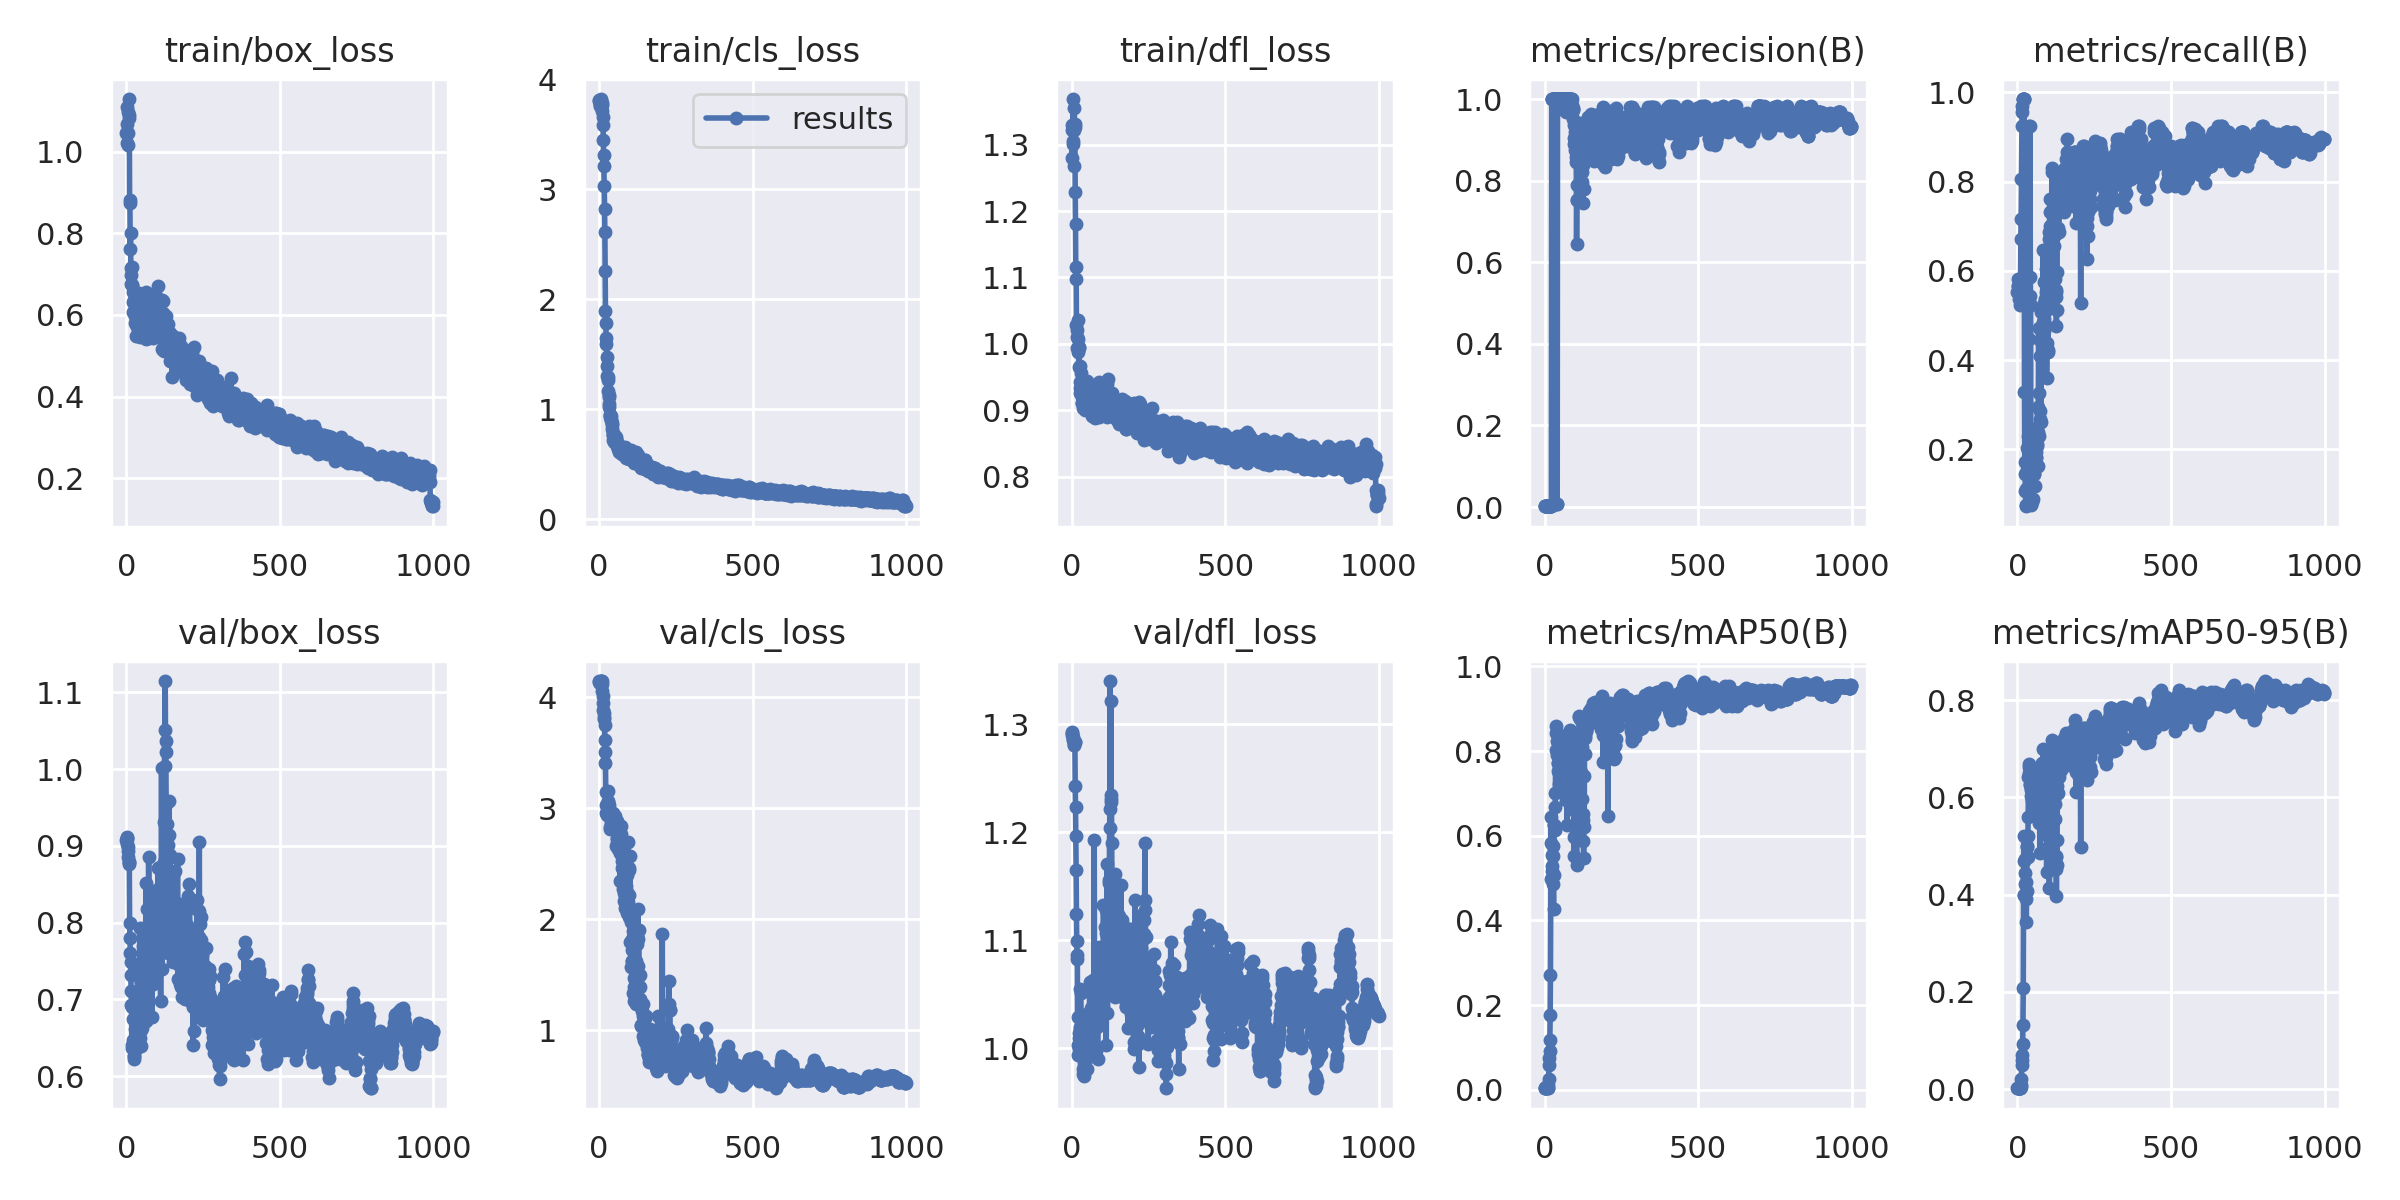

The file beside this chart, header and first rows:
epoch, train/box_loss, train/cls_loss, train/dfl_loss, metrics/precision(B), metrics/recall(B), metrics/mAP50(B), metrics/mAP50-95(B), val/box_loss, val/cls_loss, val/dfl_loss, lr/pg0, lr/pg1, lr/pg2
0, 1.044, 3.806, 1.322, 0.00202, 0.5522, 0.00345, 0.00203, 0.9078, 4.145, 1.292, 0.1, 0, 0
1, 1.021, 3.81, 1.28, 0.00208, 0.5672, 0.00338, 0.00189, 0.9092, 4.136, 1.292, 0.0991, 9.9901e-05, 9.9901e-05
2, 1.067, 3.79, 1.329, 0.00208, 0.5672, 0.00378, 0.00223, 0.9122, 4.126, 1.29, 0.0982, 0.0001996, 0.0001996
3, 1.047, 3.761, 1.305, 0.00213, 0.5821, 0.00373, 0.00227, 0.9108, 4.125, 1.288, 0.0973, 0.0002991, 0.0002991
4, 1.11, 3.759, 1.369, 0.00208, 0.5672, 0.00391, 0.00248, 0.9031, 4.131, 1.285, 0.0964, 0.0003984, 0.0003984
5, 1.046, 3.806, 1.301, 0.00202, 0.5522, 0.00565, 0.00238, 0.899, 4.135, 1.286, 0.0955, 0.0004975, 0.0004975
6, 1.097, 3.77, 1.323, 0.00197, 0.5373, 0.00674, 0.00278, 0.8929, 4.142, 1.284, 0.0946, 0.0005964, 0.0005964
7, 1.016, 3.751, 1.268, 0.00202, 0.5522, 0.00568, 0.00252, 0.8856, 4.147, 1.281, 0.0937, 0.0006951, 0.0006951
8, 1.129, 3.82, 1.354, 0.00191, 0.5224, 0.00642, 0.00315, 0.8796, 4.147, 1.28, 0.09279, 0.0007937, 0.0007937
9, 1.082, 3.787, 1.327, 0.00202, 0.5522, 0.00523, 0.00296, 0.8796, 4.147, 1.283, 0.09189, 0.000892, 0.000892
10, 1.091, 3.762, 1.331, 0.00208, 0.5672, 0.00499, 0.00254, 0.877, 4.117, 1.284, 0.09099, 0.0009901, 0.0009901
11, 0.8816, 3.708, 1.228, 0.00246, 0.6716, 0.00515, 0.00384, 0.7993, 4.053, 1.242, 0.09009, 0.001088, 0.001088
12, 0.8742, 3.656, 1.18, 0.00262, 0.7164, 0.0114, 0.00926, 0.7806, 4.017, 1.223, 0.08919, 0.001186, 0.001186
13, 0.7609, 3.586, 1.098, 0.00295, 0.806, 0.02418, 0.02107, 0.76, 3.953, 1.196, 0.08828, 0.001283, 0.001283
14, 0.8013, 3.45, 1.116, 0.00339, 0.9254, 0.05795, 0.04958, 0.7483, 3.886, 1.165, 0.08738, 0.001381, 0.001381
15, 0.7143, 3.31, 1.029, 0.0035, 0.9552, 0.07515, 0.06001, 0.7316, 3.863, 1.124, 0.08648, 0.001478, 0.001478
16, 0.6985, 3.215, 1.02, 0.00355, 0.9701, 0.0914, 0.07068, 0.7111, 3.823, 1.099, 0.08557, 0.001575, 0.001575
17, 0.6764, 3.026, 1.011, 0.00361, 0.9851, 0.1166, 0.09277, 0.6928, 3.805, 1.086, 0.08467, 0.001671, 0.001671
18, 0.6735, 2.819, 0.9933, 0.00361, 0.9851, 0.1773, 0.1315, 0.6905, 3.752, 1.082, 0.08377, 0.001768, 0.001768
19, 0.7178, 2.608, 1.036, 0.00361, 0.9851, 0.2704, 0.2075, 0.6364, 3.62, 1.003, 0.08286, 0.001864, 0.001864
20, 0.6733, 2.259, 1.007, 0.00361, 0.9851, 0.4971, 0.4001, 0.6401, 3.509, 0.9935, 0.08196, 0.00196, 0.00196
21, 0.6326, 1.894, 0.9875, 0.00361, 0.9851, 0.6451, 0.5199, 0.692, 3.405, 1.029, 0.08106, 0.002056, 0.002056
22, 0.6555, 1.784, 0.9953, 0.00361, 0.9851, 0.5818, 0.4683, 0.6471, 3.147, 1.009, 0.08015, 0.002152, 0.002152
23, 0.6066, 1.651, 0.9654, 1, 0.3282, 0.5174, 0.3989, 0.6743, 3.03, 1.014, 0.07925, 0.002248, 0.002248
24, 0.6355, 1.595, 0.9932, 1, 0.1724, 0.5291, 0.4227, 0.627, 2.953, 0.9993, 0.07834, 0.002343, 0.002343
25, 0.6064, 1.471, 0.9266, 1, 0.144, 0.5551, 0.4451, 0.6257, 2.954, 1.013, 0.07744, 0.002438, 0.002438
26, 0.6305, 1.389, 0.9426, 1, 0.1064, 0.5763, 0.4736, 0.623, 2.941, 1.018, 0.07653, 0.002533, 0.002533
27, 0.6012, 1.301, 0.9329, 1, 0.07449, 0.5527, 0.4255, 0.6494, 3.032, 1.019, 0.07563, 0.002628, 0.002628
28, 0.6268, 1.29, 0.9672, 1, 0.111, 0.4852, 0.3908, 0.6613, 3.062, 1.055, 0.07472, 0.002722, 0.002722
29, 0.5971, 1.266, 0.9564, 1, 0.07243, 0.4264, 0.3446, 0.6431, 3.153, 1.051, 0.07382, 0.002817, 0.002817
30, 0.5801, 1.163, 0.9426, 1, 0.07617, 0.5082, 0.4071, 0.6376, 3.057, 1.03, 0.07291, 0.002911, 0.002911
31, 0.5995, 1.11, 0.9344, 1, 0.1543, 0.6258, 0.4992, 0.6693, 2.96, 1.032, 0.072, 0.003005, 0.003005
32, 0.5786, 1.133, 0.911, 1, 0.203, 0.6254, 0.4979, 0.6356, 2.993, 1.003, 0.0711, 0.003099, 0.003099
33, 0.5478, 1.022, 0.9203, 1, 0.2292, 0.6135, 0.4776, 0.6754, 3.026, 1.023, 0.07019, 0.003192, 0.003192
34, 0.589, 1.052, 0.9118, 1, 0.1463, 0.6674, 0.5199, 0.6493, 2.982, 1.003, 0.06929, 0.003286, 0.003286
35, 0.6003, 0.9465, 0.9215, 1, 0.1545, 0.701, 0.5601, 0.6668, 2.952, 1.004, 0.06838, 0.003379, 0.003379
36, 0.57, 0.9269, 0.9172, 1, 0.1806, 0.8035, 0.6423, 0.6691, 2.834, 0.981, 0.06747, 0.003472, 0.003472
37, 0.6188, 0.9454, 0.9037, 1, 0.2179, 0.8433, 0.6691, 0.7418, 2.815, 0.9924, 0.06656, 0.003564, 0.003564
38, 0.5866, 0.9017, 0.9236, 0.9723, 0.4478, 0.8595, 0.6622, 0.6824, 2.841, 0.9765, 0.06566, 0.003657, 0.003657
39, 0.6079, 0.9056, 0.908, 0.00645, 0.9254, 0.8245, 0.6498, 0.7057, 2.875, 0.9861, 0.06475, 0.003749, 0.003749
40, 0.5961, 0.9373, 0.9236, 1, 0.5444, 0.7909, 0.6266, 0.6598, 2.898, 0.974, 0.06384, 0.003842, 0.003842
41, 0.5869, 0.8579, 0.9174, 0.00628, 0.9254, 0.8448, 0.6579, 0.6667, 2.886, 0.9827, 0.06293, 0.003934, 0.003934
42, 0.5861, 0.8236, 0.9013, 1, 0.5871, 0.8192, 0.6259, 0.743, 2.904, 0.9954, 0.06202, 0.004025, 0.004025
43, 0.6534, 0.877, 0.9192, 1, 0.5241, 0.7708, 0.6151, 0.6439, 2.944, 1.003, 0.06112, 0.004117, 0.004117
44, 0.545, 0.7701, 0.9051, 1, 0.07515, 0.7724, 0.6023, 0.7927, 2.864, 1.012, 0.06021, 0.004208, 0.004208
45, 0.6096, 0.781, 0.9217, 1, 0.1353, 0.7521, 0.6194, 0.6497, 2.872, 0.9952, 0.0593, 0.0043, 0.0043
46, 0.5598, 0.7182, 0.9148, 1, 0.08103, 0.7479, 0.6036, 0.7424, 2.907, 1.004, 0.05839, 0.004391, 0.004391
47, 0.6081, 0.7669, 0.9197, 1, 0.1737, 0.7228, 0.5935, 0.6394, 2.955, 0.998, 0.05748, 0.004481, 0.004481
48, 0.6154, 0.7595, 0.9438, 1, 0.1592, 0.7941, 0.6199, 0.723, 2.908, 0.9807, 0.05657, 0.004572, 0.004572
49, 0.5849, 0.7275, 0.9331, 1, 0.2438, 0.7957, 0.6511, 0.6606, 2.842, 0.9906, 0.05566, 0.004662, 0.004662
50, 0.5916, 0.7054, 0.9149, 1, 0.1936, 0.7843, 0.6078, 0.7407, 2.87, 0.9912, 0.05475, 0.004752, 0.004752
51, 0.6075, 0.7616, 0.936, 1, 0.08969, 0.7701, 0.6031, 0.6628, 2.929, 1.009, 0.05384, 0.004842, 0.004842
52, 0.5805, 0.7298, 0.9198, 1, 0.1817, 0.7745, 0.5954, 0.7398, 2.84, 1.017, 0.05293, 0.004932, 0.004932
53, 0.5961, 0.7286, 0.9204, 1, 0.1453, 0.76, 0.5704, 0.7376, 2.878, 1.011, 0.05202, 0.005022, 0.005022
54, 0.6065, 0.7268, 0.9263, 1, 0.1449, 0.7783, 0.5934, 0.7123, 2.832, 1, 0.05111, 0.005111, 0.005111
55, 0.5605, 0.7522, 0.9231, 1, 0.1574, 0.8232, 0.6499, 0.6967, 2.661, 0.9949, 0.0502, 0.005201, 0.005201
56, 0.5904, 0.6933, 0.9285, 1, 0.1553, 0.8081, 0.6255, 0.7696, 2.804, 1.032, 0.04929, 0.005289, 0.005289
57, 0.5855, 0.7035, 0.9267, 1, 0.1684, 0.7957, 0.6214, 0.6987, 2.732, 1.023, 0.04838, 0.005378, 0.005378
58, 0.5766, 0.6785, 0.9142, 1, 0.1178, 0.704, 0.5685, 0.7627, 2.884, 1.061, 0.04747, 0.005467, 0.005467
59, 0.562, 0.6668, 0.9177, 1, 0.1812, 0.7564, 0.5992, 0.6949, 2.689, 1.032, 0.04655, 0.005555, 0.005555
... 940 more rows
